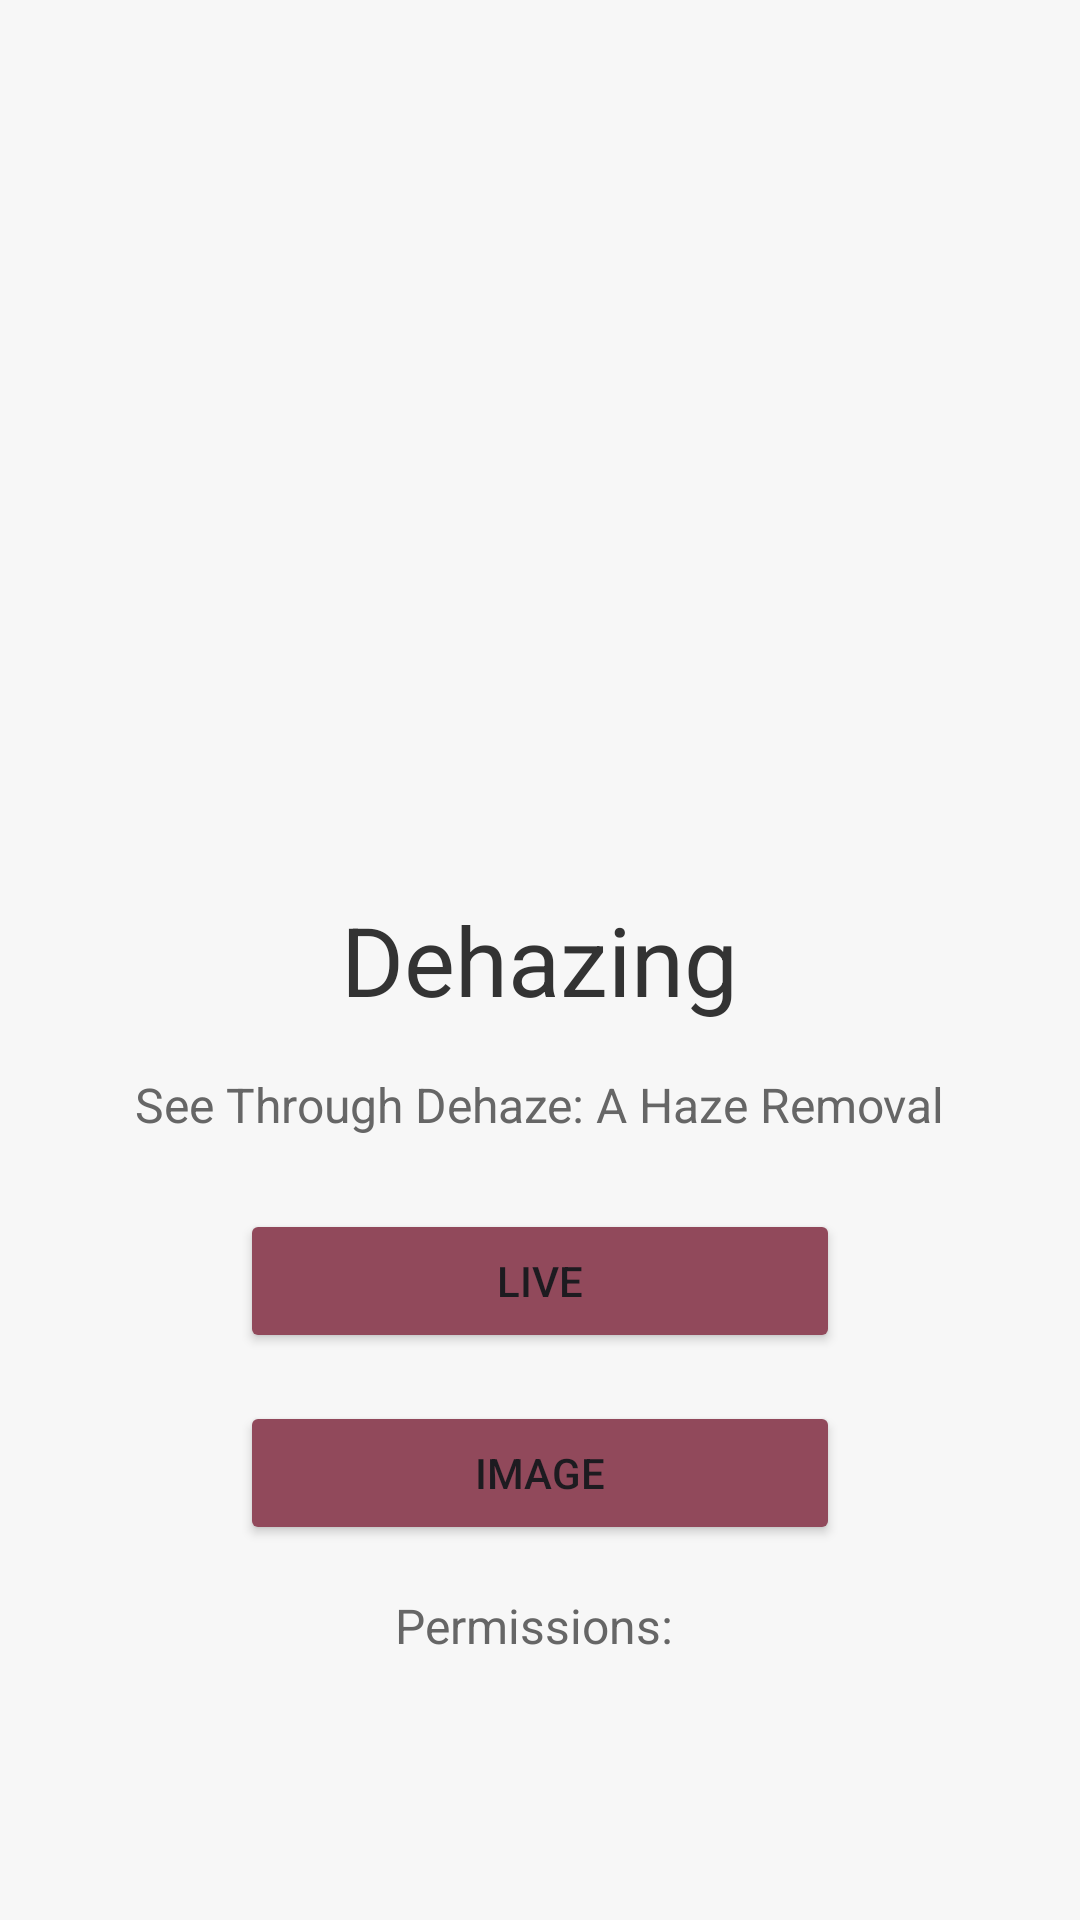

The Android layout XML behind this screen, and the referenced resources:
<!-- AndroidManifest.xml: application theme Theme.Dehazing -->
<!-- res/layout/activity_main.xml -->
<RelativeLayout xmlns:android="http://schemas.android.com/apk/res/android"
    xmlns:app="http://schemas.android.com/apk/res-auto"
    android:layout_width="match_parent"
    android:layout_height="match_parent"
    android:background="@color/background_color">

    <TextView
        android:id="@+id/text_dehazing"
        android:layout_width="wrap_content"
        android:layout_height="wrap_content"
        android:layout_centerInParent="true"
        android:text="Dehazing"
        android:textColor="@color/text_color"
        android:textSize="32sp" />

    <TextView
        android:id="@+id/subtext_dehazing"
        android:layout_width="wrap_content"
        android:layout_height="wrap_content"
        android:text="See Through Dehaze: A Haze Removal"
        android:layout_marginTop="16dp"
        android:textSize="16sp"
        android:layout_below="@id/text_dehazing"
        android:layout_centerHorizontal="true"
        android:textColor="@color/subtext_color"/>

    <Button
        android:id="@+id/button_live"
        android:layout_width="200dp"
        android:layout_height="wrap_content"
        android:text="Live"
        android:layout_below="@id/subtext_dehazing"
        android:layout_marginTop="24dp"
        android:layout_centerHorizontal="true"
        android:backgroundTint="@color/button_color"/>

    <Button
        android:id="@+id/button_image"
        android:layout_width="200dp"
        android:layout_height="wrap_content"
        android:text="Image"
        android:layout_below="@id/button_live"
        android:layout_marginTop="16dp"
        android:layout_centerHorizontal="true"
        android:backgroundTint="@color/button_color"/>

    <TextView
        android:id="@+id/permission_status"
        android:layout_width="wrap_content"
        android:layout_height="wrap_content"
        android:text="Permissions: "
        android:layout_marginTop="16dp"
        android:textSize="16sp"
        android:layout_below="@id/button_image"
        android:layout_centerHorizontal="true"
        android:textColor="@color/subtext_color"/>

</RelativeLayout>
<!-- resources referenced by this layout -->
<resources>
  <color name="background_color">#F7F7F7</color>
  <color name="button_color">#91495B</color>
  <color name="subtext_color">#666666</color>
  <color name="text_color">#333333</color>
  <style name="Theme.Dehazing" parent="Base.Theme.Dehazing" />
  <style name="Base.Theme.Dehazing" parent="Theme.Material3.DayNight.NoActionBar">
          
          
          <item name="colorPrimary">@color/primary_color_dark</item>
          <item name="colorOnPrimary">@color/text_color_dark</item>
          <item name="colorPrimaryVariant">@color/button_color_dark</item>
          <item name="colorSecondary">@color/primary_color_dark</item>
          <item name="colorOnSecondary">@color/text_color_dark</item>
  
      </style>
  <color name="primary_color_dark">#03A9F4</color>
  <color name="text_color_dark">#FFFFFF</color>
  <color name="button_color_dark">#66BB6A</color>
</resources>
